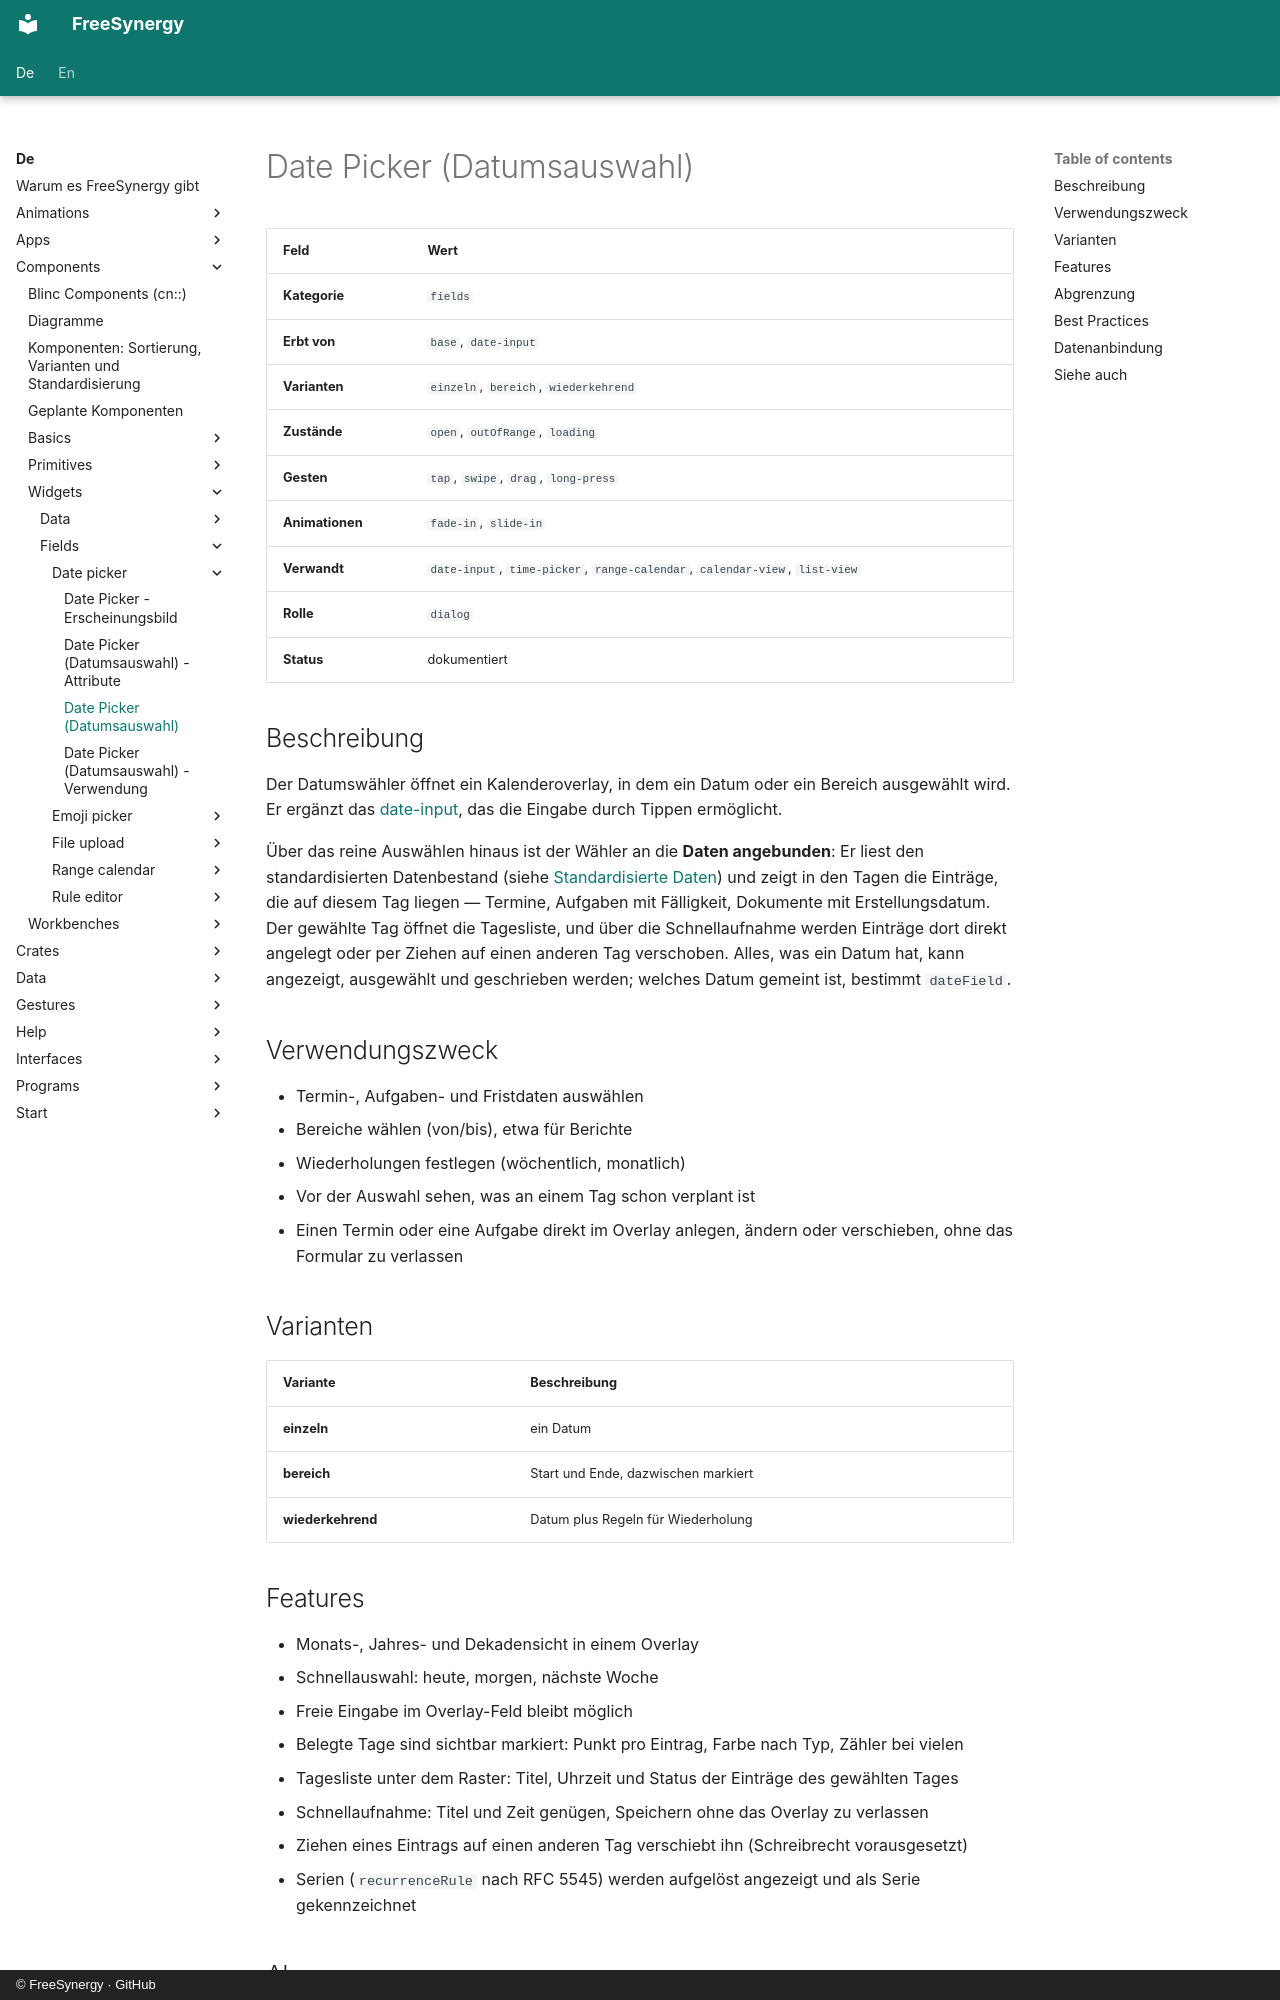

repository: FreeSynergy/fs-documentation · page: de/components/widgets/fields/date-picker/description/index.html · generator: mkdocs · copyright: © FreeSynergy · GitHub

# Date Picker (Datumsauswahl)

| Feld | Wert |
|------|------|
| **Kategorie** | `fields` |
| **Erbt von** | `base`, `date-input` |
| **Varianten** | `einzeln`, `bereich`, `wiederkehrend` |
| **Zustände** | `open`, `outOfRange`, `loading` |
| **Gesten** | `tap`, `swipe`, `drag`, `long-press` |
| **Animationen** | `fade-in`, `slide-in` |
| **Verwandt** | `date-input`, `time-picker`, `range-calendar`, `calendar-view`, `list-view` |
| **Rolle** | `dialog` |
| **Status** | dokumentiert |

## Beschreibung

Der Datumswähler öffnet ein Kalenderoverlay, in dem ein Datum oder ein Bereich
ausgewählt wird. Er ergänzt das [date-input](../../../primitives/fields/date-input/), das die Eingabe durch
Tippen ermöglicht.

Über das reine Auswählen hinaus ist der Wähler an die **Daten angebunden**: Er liest den
standardisierten Datenbestand (siehe [Standardisierte Daten](../../data/)) und zeigt
in den Tagen die Einträge, die auf diesem Tag liegen — Termine, Aufgaben mit
Fälligkeit, Dokumente mit Erstellungsdatum. Der gewählte Tag öffnet die Tagesliste,
und über die Schnellaufnahme werden Einträge dort direkt angelegt oder per Ziehen auf
einen anderen Tag verschoben. Alles, was ein Datum hat, kann angezeigt,
ausgewählt und geschrieben werden; welches Datum gemeint ist, bestimmt `dateField`.

## Verwendungszweck

- Termin-, Aufgaben- und Fristdaten auswählen
- Bereiche wählen (von/bis), etwa für Berichte
- Wiederholungen festlegen (wöchentlich, monatlich)
- Vor der Auswahl sehen, was an einem Tag schon verplant ist
- Einen Termin oder eine Aufgabe direkt im Overlay anlegen, ändern oder verschieben,
  ohne das Formular zu verlassen

## Varianten

| Variante | Beschreibung |
|----------|--------------|
| **einzeln** | ein Datum |
| **bereich** | Start und Ende, dazwischen markiert |
| **wiederkehrend** | Datum plus Regeln für Wiederholung |

## Features

- Monats-, Jahres- und Dekadensicht in einem Overlay
- Schnellauswahl: heute, morgen, nächste Woche
- Freie Eingabe im Overlay-Feld bleibt möglich
- Belegte Tage sind sichtbar markiert: Punkt pro Eintrag, Farbe nach Typ, Zähler bei vielen
- Tagesliste unter dem Raster: Titel, Uhrzeit und Status der Einträge des gewählten Tages
- Schnellaufnahme: Titel und Zeit genügen, Speichern ohne das Overlay zu verlassen
- Ziehen eines Eintrags auf einen anderen Tag verschiebt ihn (Schreibrecht vorausgesetzt)
- Serien (`recurrenceRule` nach RFC 5545) werden aufgelöst angezeigt und als Serie gekennzeichnet
